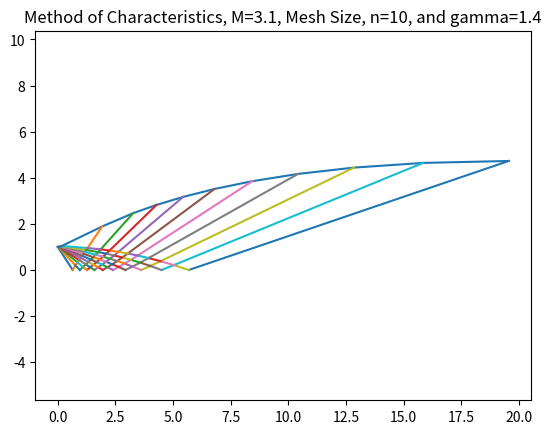

The script that saved this image:
import numpy as np
import matplotlib.pyplot as plt
from numpy import pi, sqrt, linspace, cos, sin, tan
from scipy.optimize import fsolve


def PMfunc(Mg, nu, G1, G2):
    '''Prantdl-Meyer equation as a function to be used in fsolve to solve for Mach #'''
    
    return np.sqrt(G1/G2)*np.arctan(np.sqrt((G2/G1)*(Mg**2 - 1))) - np.arctan(np.sqrt(Mg**2 - 1)) - nu


def expansion_points(r, theta, n):
    '''Given a radius, a full angle, and a n number of points,
        return n number of points along the circle from 270 deg to 270 + theta'''
    # r in unit vector
    # theta in radians
    # n in number of starting points
    rangeAngles = linspace(3 * pi / 2, 3 * pi / 2 + theta, n)
    xlist = np.zeros(n)
    ylist = np.zeros(n)
    for i in range(len(rangeAngles)):
        xlist[i] = r * cos(rangeAngles[i])
        ylist[i] = r * sin(rangeAngles[i]) + (1 + r)
    
    return xlist, ylist


def PMF(G, M, nu, mu):
    '''Given either Mach number, nu(prantdl meyer angle) or mu(mach angle), solve for and return the other two'''
    # Given gamma and either Mach, nu, or mu, calcatate the other two
    # returns angles in radians
    Gp = G + 1
    Gm = G - 1
    
    if type(nu) == np.float64:
        nu = np.array([nu])
    # For known M
    if M != 0:
        nu = np.subtract(np.multiply(sqrt(Gp / Gm), np.arctan(sqrt(np.multiply((Gm / Gp), np.subtract(np.power(M, 2),
                                                                                                      1))))),
                         np.arctan(sqrt(np.subtract(np.power(M, 2), 1))))
        mu = np.arcsin(np.divide(1.0, M))
    
    # For known nu
    elif np.linalg.norm(nu) != 0:
        # Find M
        M = np.zeros_like(nu)
        for i in range(len(nu)):
            # for j in range(len(nu[:, 0])):
            M[i] = fsolve(PMfunc, np.array([1]), args=(nu[i], Gp, Gm))
        mu = np.arcsin(np.divide(1.0, M))
    
    # For known mu
    elif mu != 0:
        M = np.divide(1, np.sin(mu))
        nu = np.subtract(np.multiply(sqrt(Gp / Gm), np.arctan(sqrt(np.multiply((Gm / Gp), np.subtract(np.power(M, 2),
                                                                                                      1))))),
                         np.arctan(sqrt(np.subtract(np.power(M, 2), 1))))
    
    return M, nu, mu


# Set values
# Gamma for working fluid
G = 1.4
# Goal Exit Mach Number
# Me = int(input('Enter Exit Mach Number, integer: '))
Me = 3.1
# Mesh Size
# n = int(input('Enter mesh size, integer: '))
n = 10
# Expansion Section circle radius
r = 0.4

plt.figure()

# intialize datapoint matricies
Km = np.zeros([n, n])  # K- vlaues (Constant along right running characteristic lines)
Kp = np.zeros([n, n])  # K- vlaues (Constant along left running characteristic lines)
Theta = np.zeros([n, n])  # Flow angles relative to the horizontal
Mu = np.zeros([n, n])  # Mach angles
M = np.zeros([n, n])  # Mach Numbers
x = np.zeros([n, n])  # x-coordinates
y = np.zeros([n, n])  # y-coordinates

# Find Numax using Prantdl meyer funcition
no1, B, no2 = PMF(G, Me, 0, 0)
NuMax = B / 2
# Find Starting points along expansion section
x_list, y_list = expansion_points(r, NuMax, n)
# Define the Theta Array with initial equally spread angles
dT = NuMax / n
Theta[:, 0] = np.arange(dT, NuMax + dT, dT)
# Set the first column of Nu equal to theta, then find characteristic constants for each first line
Nu = np.copy(Theta)
Km[:, 0] = np.copy(Theta[:, 0] + Nu[:, 0])
Kp[:, 0] = np.copy(Theta[:, 0] - Nu[:, 0])
# Use the prantdl meyer function to solve for mach and mu
M[:, 0], Nu[:, 0], Mu[:, 0] = PMF(G, 0, Nu[:, 0], 0)

# Find the first reflection line and the intersection of each initial line with it
y[0, 0] = 0  # along centerline
x[0, 0] = np.copy(x_list[0] - y_list[0] / tan(Theta[0, 0] - Mu[0, 0]))  # intersection of slope and centerline along x
# plot the first line
plt.plot([x_list[0], x[0, 0]], [y_list[0], y[0, 0]])
# find the rest of the starting lines, from starting point n to intersection of first refelction line
for i in range(1, n):
    # Find slope of the first line
    s1 = np.copy(tan(Theta[i, 0] - Mu[i, 0]))
    # Slope of the second line
    s2 = np.copy(tan((Theta[i - 1, 0] + Mu[i - 1, 0] + Theta[i, 0] + Mu[i, 0]) / 2))
    # x & y coordinates of intersection of slope1 and 2
    x[i, 0] = np.copy(((y[i - 1, 0] - x[i - 1, 0] * s2) - (y_list[i] - x_list[i] * s1)) / (s1 - s2))
    y[i, 0] = np.copy(y[i - 1, 0] + (x[i, 0] - x[i - 1, 0]) * s2)
    # plot
    plt.plot([x_list[i], x[i, 0]], [y_list[i], y[i, 0]])

# plt.show()
# Find flow properties for the characteristic web
for j in range(1, n):
    for i in range(n - j):
        # Set characteristic constant equal to the one that runs into it
        Km[i, j] = np.copy(Km[i + 1, j - 1])
        
        # if we are on the first row, we are along centerline
        if i == 0:
            # bc centerline, theta = 0
            Theta[i, j] = 0
            # characteristic constants are equal to the previous
            Kp[i, j] = np.copy(-Km[i, j])
            # Nu is equal to the characteristic constant
            Nu[i, j] = np.copy(Km[i, j])
            # Use prantdl meyer to solve for mach number and mach angle given nu
            M[i, j], Nu[i, j], Mu[i, j] = PMF(G, 0, Nu[i, j], 0)
            # find the slope of the line
            s1 = np.copy(tan((Theta[i + 1, j - 1] - Mu[i + 1, j - 1] + Theta[i, j] - Mu[i, j]) / 2))
            # and the next point along that line
            x[i, j] = np.copy(x[i + 1, j - 1] - y[i + 1, j - 1] / s1)
            y[i, j] = 0
        
        # otherwise, use the previous values to solve for the next ones.
        else:
            # charateristic constant is equal to the previous
            Kp[i, j] = np.copy(Kp[i - 1, j])
            # theta is in the middle of the two constants before it
            Theta[i, j] = np.copy((Km[i, j] + Kp[i, j]) / 2)
            # nu is found from the two characteristic constants before it
            Nu[i, j] = np.copy((Km[i, j] - Kp[i, j]) / 2)
            # find mach number and mach angle from nu and the prantdl meyer function
            M[i, j], Nu[i, j], Mu[i, j] = PMF(G, 0, Nu[i, j], 0)
            # slopes of the two lines coming into the point
            s1 = np.copy(tan((Theta[i + 1, j - 1] - Mu[i + 1, j - 1] + Theta[i, j] - Mu[i, j]) / 2))
            s2 = np.copy(tan((Theta[i - 1, j] + Mu[i - 1, j] + Theta[i, j] + Mu[i, j]) / 2))
            # use the slopes to find the x and y locations of the new point
            x[i, j] = np.copy(((y[i - 1, j] - x[i - 1, j] * s2) - (y[i + 1, j - 1] - x[i + 1, j - 1] * s1)) / (s1 - s2))
            y[i, j] = np.copy(y[i - 1, j] + (x[i, j] - x[i - 1, j]) * s2)

# Find the Wall points information
# set wall point arrays
xwall = np.zeros([n])
ywall = np.zeros([n])

# set values for the last expansion section point
x0 = x_list[-1]
y0 = y_list[-1]

# find constants for next point
walls = tan(NuMax)
webs = tan(np.copy(Theta[n - 1, 0] + Mu[n - 1, 0]))

# find the first point in the straightening section
xwall[0] = np.copy(((y[n - 1, 0] - x[n - 1, 0] * webs) - (y0 - x0 * walls)) / (walls - webs))
ywall[0] = np.copy(y0 + (xwall[0] - x0) * walls)
# find all the wall points in the straightening section
for j in range(1, n):
    # find the slope of the wall and the slope of the web
    walls = tan(np.copy((Theta[n - j, j - 1] + Theta[n - j - 1, j]) / 2))
    webs = tan(np.copy(Theta[n - j - 1, j] + Mu[n - j - 1, j]))
    # put the points x and y at the intersection
    xwall[j] = np.copy(
        (y[n - j - 1, j] - ywall[j - 1] - x[n - j - 1, j] * webs + xwall[j - 1] * walls) / (walls - webs))
    ywall[j] = np.copy((xwall[j] - x[n - j - 1, j]) * webs + y[n - j - 1, j])


# plot walls
plt.plot(np.concatenate((x_list, xwall)), np.concatenate((y_list, ywall)))

# plot the characteristic lines that connect to walls
for i in range(n):
    plt.plot([x[n - 1 - i, i], xwall[i]], [y[n - 1 - i, i], ywall[i]])

# plot the left running lines
for i in range(n - 1):
    plt.plot(x[0:n - i, i], y[0:n - i, i])

# plot the right running lines
for c in range(n):
    for r in range(1, n - c):
        plt.plot([x[c, r], x[c + 1, r - 1]], [y[c, r], y[c + 1, r - 1]])

# figure settings
plt.xlim([0, np.amax(xwall)])
plt.axis('equal')
plt.title(('Method of Characteristics, M=' + str(Me) + ', Mesh Size, n=' + str(n) + ', and gamma=' + str(G)))

plt.show()
print()
